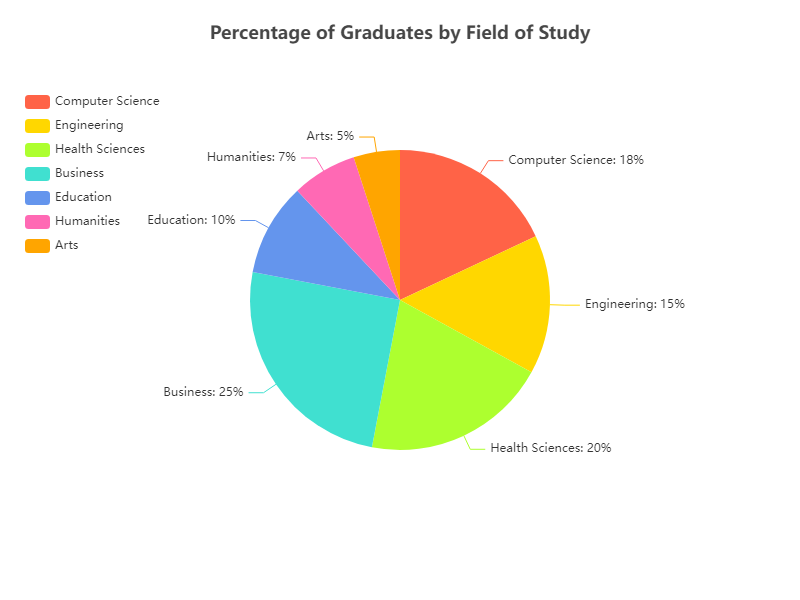

The table this chart was drawn from, first rows:
Field of Study, Percentage
Computer Science, 18
Engineering, 15
Health Sciences, 20
Business, 25
Education, 10
Humanities, 7
Arts, 5
